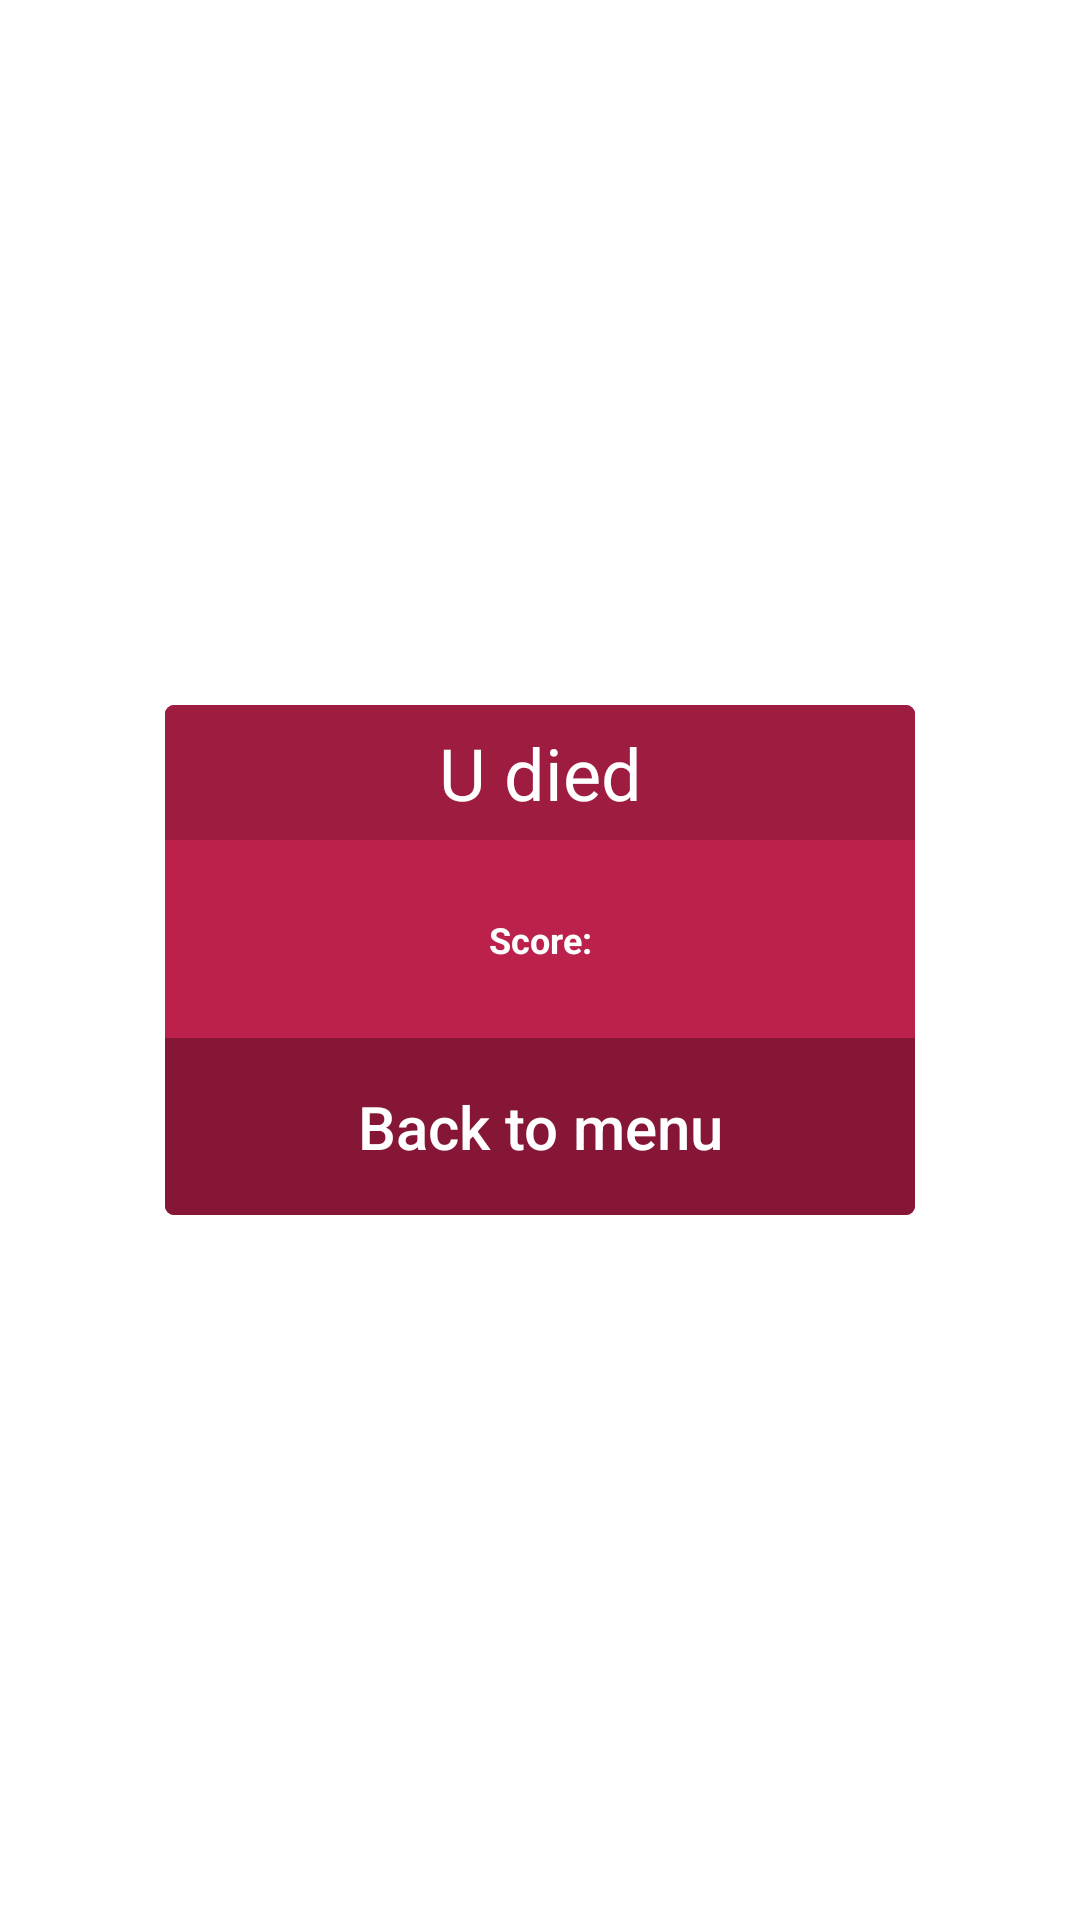

Android layout source for this screen:
<!-- AndroidManifest.xml: application theme Theme.IMTA_SEM_V2 -->
<!-- res/layout/activity_pop_up_window.xml -->
<?xml version="1.0" encoding="utf-8"?>
<androidx.constraintlayout.widget.ConstraintLayout
    xmlns:android="http://schemas.android.com/apk/res/android"
    xmlns:app="http://schemas.android.com/apk/res-auto"
    xmlns:tools="http://schemas.android.com/tools"
    android:id="@+id/popup_window_background"
    android:layout_width="match_parent"
    android:layout_height="match_parent"
    tools:context=".PopUpWindow">


    <androidx.cardview.widget.CardView
        android:id="@+id/popup_window_view_with_border"
        android:layout_width="wrap_content"
        android:layout_height="wrap_content"
        android:layout_centerHorizontal="true"
        android:layout_centerVertical="true"
        app:cardBackgroundColor="#FFFFFF"
        app:cardCornerRadius="3dp"
        app:cardElevation="0dp"
        app:cardMaxElevation="0dp"
        app:cardPreventCornerOverlap="false"
        app:layout_constraintBottom_toBottomOf="parent"
        app:layout_constraintLeft_toLeftOf="parent"
        app:layout_constraintRight_toRightOf="parent"
        app:layout_constraintTop_toTopOf="parent">

        <androidx.cardview.widget.CardView
            android:id="@+id/popup_window_view"
            android:layout_width="wrap_content"
            android:layout_height="wrap_content"
            android:layout_centerInParent="true"
            android:layout_margin="2dp"
            app:cardBackgroundColor="@android:color/white"
            app:cardCornerRadius="3dp"
            app:cardElevation="0dp"
            app:cardMaxElevation="0dp"
            app:cardPreventCornerOverlap="false">

            <androidx.constraintlayout.widget.ConstraintLayout
                android:id="@+id/popup_window_background_container"
                android:layout_width="250dp"
                android:minHeight="170dp"
                android:background="#bc214b"
                android:layout_height="wrap_content"
                android:layout_centerInParent="true">

                <androidx.appcompat.widget.AppCompatTextView
                    android:id="@+id/popup_window_text"
                    android:layout_width="match_parent"
                    android:layout_height="match_parent"
                    android:layout_marginStart="8dp"
                    android:layout_marginTop="8dp"
                    android:layout_marginEnd="8dp"
                    android:layout_marginBottom="8dp"
                    android:gravity="center"
                    android:text="Score:"
                    android:textAlignment="center"
                    android:textColor="#FFFFFF"
                    android:textSize="12sp"
                    android:textStyle="bold"
                    app:layout_constraintBottom_toTopOf="@+id/popup_window_button"
                    app:layout_constraintEnd_toEndOf="parent"
                    app:layout_constraintStart_toStartOf="parent"
                    app:layout_constraintTop_toBottomOf="@+id/popup_window_title" />

                <androidx.appcompat.widget.AppCompatTextView
                    android:id="@+id/popup_window_title"
                    android:layout_width="match_parent"
                    android:layout_height="45dp"
                    android:background="#9E1C40"
                    android:gravity="center"
                    android:text="U died"
                    android:textAlignment="center"
                    android:textColor="#FFFFFF"
                    android:textSize="20sp"
                    app:autoSizeMaxTextSize="24dp"
                    app:autoSizeTextType="uniform"
                    app:layout_constraintEnd_toEndOf="parent"
                    app:layout_constraintStart_toStartOf="parent"
                    app:layout_constraintTop_toTopOf="parent" />


                <Button
                    android:id="@+id/popup_window_button"
                    style="?android:attr/borderlessButtonStyle"
                    android:layout_width="250dp"
                    android:layout_height="59dp"
                    android:background="#851635"
                    android:text="Back to menu"
                    android:textAllCaps="false"
                    android:textColor="#FFFFFF"
                    android:textSize="20sp"
                    app:layout_constraintBottom_toBottomOf="parent"
                    app:layout_constraintEnd_toEndOf="parent"
                    app:layout_constraintHorizontal_bias="0.0"
                    app:layout_constraintStart_toStartOf="parent" />

            </androidx.constraintlayout.widget.ConstraintLayout>

        </androidx.cardview.widget.CardView>
    </androidx.cardview.widget.CardView>

</androidx.constraintlayout.widget.ConstraintLayout>
<!-- resources referenced by this layout -->
<resources>
  <style name="Theme.IMTA_SEM_V2" parent="Theme.MaterialComponents.DayNight.DarkActionBar">
          
          <item name="colorPrimary">@color/purple_500</item>
          <item name="colorPrimaryVariant">@color/purple_700</item>
          <item name="colorOnPrimary">@color/white</item>
          
          <item name="colorSecondary">@color/teal_200</item>
          <item name="colorSecondaryVariant">@color/teal_700</item>
          <item name="colorOnSecondary">@color/black</item>
          
          <item name="android:statusBarColor" tools:targetApi="l">?attr/colorPrimaryVariant</item>
          
      </style>
  <!-- not gathered from this repository: default colours our renderer supplied (Android Studio template values) -->
  <color name="purple_500">#FF6200EE</color>
  <color name="purple_700">#FF3700B3</color>
  <color name="teal_200">#FF03DAC5</color>
  <color name="teal_700">#FF018786</color>
  <color name="black">#FF000000</color>
  <color name="white">#FFFFFFFF</color>
</resources>
